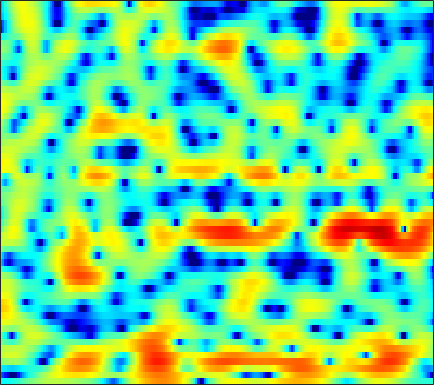

Source data for this figure (header and first rows):
-4.3714, -4.2906, -4.1571, -4.0017, -3.8633, -3.6219, -3.3456, -3.1109, -2.7248, -2.2886, -1.8105, -1.4535, -0.99354, -0.5525, -0.235, 0.16076, 0.52077, 0.76302, 1.0604, 1.3103, 1.5216, 1.6512, 1.7796, 1.8716
-9.692, -10.75, -12.58, -15.1, -17.45, -20.22, -18.77, -15.96, -12.62, -10, -7.929, -6.633, -5.149, -3.889, -3.063, -2.091, -1.226, -0.6364, 0.07932, 0.7314, 1.331, 1.75, 2.27, 2.75
-4.942, -5.102, -5.388, -5.692, -5.887, -5.998, -5.873, -5.654, -5.223, -4.733, -4.268, -3.928, -3.572, -3.325, -3.211, -3.119, -3.054, -2.975, -2.755, -2.353, -1.719, -1.111, -0.1686, 0.8576
-0.151, 0.2582, 0.6415, 0.8859, 0.9993, 1.067, 1.055, 0.9898, 0.8123, 0.5321, 0.1215, -0.2861, -0.9937, -1.975, -2.92, -4.552, -6.785, -9.061, -13.62, -21.32, -16.65, -11.7, -7.428, -4.429
2.041, 2.309, 2.593, 2.788, 2.879, 2.922, 2.856, 2.745, 2.497, 2.151, 1.681, 1.236, 0.5161, -0.3768, -1.145, -2.301, -3.595, -4.629, -6.063, -7.479, -8.815, -9.717, -10.56, -10.42
1.78, 1.883, 1.987, 2.054, 2.096, 2.141, 2.168, 2.184, 2.165, 2.093, 1.944, 1.768, 1.45, 1.01, 0.6028, -0.06259, -0.8719, -1.576, -2.646, -3.863, -5.213, -6.283, -7.555, -8.179
-0.3565, -0.7645, -1.42, -2.076, -2.416, -2.498, -2.102, -1.551, -0.6827, 0.1753, 0.892, 1.307, 1.7, 1.912, 1.964, 1.899, 1.703, 1.481, 1.121, 0.7023, 0.2597, -0.06754, -0.4438, -0.7466
-0.8273, -1.916, -4.053, -7.418, -11.23, -15.17, -9.672, -6.152, -2.975, -0.8322, 0.6572, 1.469, 2.252, 2.737, 2.948, 3.051, 2.998, 2.869, 2.593, 2.228, 1.788, 1.423, 0.8999, 0.3301
1.717, 1.42, 0.9544, 0.4981, 0.2377, 0.09612, 0.2298, 0.4838, 0.9339, 1.392, 1.778, 1.992, 2.163, 2.185, 2.112, 1.893, 1.554, 1.218, 0.6788, 0.05885, -0.6307, -1.182, -1.967, -2.796
3.61, 3.57, 3.453, 3.28, 3.133, 2.918, 2.696, 2.528, 2.299, 2.05, 1.767, 1.525, 1.142, 0.6696, 0.2496, -0.4189, -1.226, -1.934, -3.005, -4.212, -5.495, -6.453, -7.586, -8.41
5.061, 5.017, 4.841, 4.542, 4.242, 3.751, 3.17, 2.682, 1.981, 1.262, 0.5447, 0.02601, -0.6428, -1.29, -1.794, -2.551, -3.495, -4.387, -5.916, -8.04, -11.06, -14.41, -22.12, -25.27
6.15, 6.028, 5.695, 5.158, 4.617, 3.698, 2.538, 1.497, -0.1067, -1.893, -3.659, -4.714, -5.416, -5.303, -4.984, -4.566, -4.387, -4.454, -4.847, -5.548, -6.46, -7.181, -7.929, -8.079
5.741, 5.614, 5.251, 4.654, 4.029, 2.933, 1.481, 0.09786, -2.268, -5.525, -10.28, -15.26, -15.68, -10.4, -7.886, -5.707, -4.354, -3.703, -3.161, -2.853, -2.692, -2.607, -2.491, -2.313
3.907, 3.906, 3.731, 3.347, 2.92, 2.17, 1.224, 0.4103, -0.7849, -2.004, -3.099, -3.717, -4.156, -4.163, -3.978, -3.615, -3.252, -3.017, -2.765, -2.563, -2.388, -2.227, -1.974, -1.644
2.675, 2.84, 2.868, 2.697, 2.454, 1.998, 1.412, 0.917, 0.225, -0.4591, -1.095, -1.502, -1.939, -2.26, -2.438, -2.631, -2.831, -3.012, -3.307, -3.683, -4.077, -4.306, -4.349, -3.938
2.433, 2.62, 2.652, 2.47, 2.212, 1.722, 1.09, 0.5334, -0.2702, -1.1, -1.851, -2.319, -2.759, -2.98, -3.033, -3.055, -3.136, -3.325, -3.878, -4.957, -6.849, -9.254, -15.19, -17.96
1.071, 0.9988, 0.7413, 0.316, -0.113, -0.8305, -1.753, -2.614, -4.055, -5.877, -8.098, -9.78, -10.89, -9.748, -8.235, -6.375, -4.972, -4.251, -3.709, -3.566, -3.744, -3.955, -4.014, -3.371
-2.379, -3.021, -3.893, -4.663, -5.13, -5.674, -6.219, -6.761, -7.837, -9.478, -11.86, -13.98, -15.53, -13.31, -10.86, -8.104, -6.039, -4.847, -3.583, -2.561, -1.689, -1.067, -0.2292, 0.7106
-6.115, -8.251, -11.81, -14.83, -14.53, -12.06, -10.03, -9.014, -8.211, -7.877, -7.735, -7.659, -7.421, -6.901, -6.377, -5.513, -4.601, -3.903, -2.964, -2.032, -1.101, -0.4033, 0.5436, 1.513
-4.552, -6.379, -9.029, -10.86, -10.75, -9.216, -7.526, -6.524, -5.576, -4.966, -4.604, -4.475, -4.374, -4.321, -4.3, -4.234, -4.093, -3.883, -3.41, -2.747, -1.856, -1.088, 0.01515, 1.122
0.1858, -0.3715, -0.9994, -1.439, -1.603, -1.64, -1.539, -1.46, -1.41, -1.474, -1.717, -2.001, -2.555, -3.336, -4.054, -5.223, -6.539, -7.462, -8.058, -7.317, -5.54, -4.032, -2.114, -0.4433
2.326, 2.313, 2.296, 2.27, 2.248, 2.174, 2.01, 1.827, 1.47, 0.9459, 0.2319, -0.4133, -1.487, -2.828, -4.04, -6.14, -9.122, -12.46, -18.55, -14.96, -9.232, -6.404, -3.821, -2.076
1.414, 2.071, 2.832, 3.407, 3.674, 3.843, 3.748, 3.518, 2.975, 2.165, 1.137, 0.2061, -1.137, -2.462, -3.411, -4.423, -5.17, -5.428, -5.394, -4.859, -3.891, -3.14, -2.291, -1.868
-1.89, -0.02862, 1.806, 3.064, 3.697, 4.158, 4.232, 4.003, 3.321, 2.186, 0.4862, -1.19, -4.067, -7.604, -9.736, -9.338, -6.88, -5.264, -3.607, -2.285, -1.384, -0.8655, -0.4806, -0.4024
-3.195, -1.666, 0.1218, 1.504, 2.299, 2.969, 3.22, 3.139, 2.632, 1.651, 0.1366, -1.359, -3.937, -6.894, -8.631, -8.367, -6.342, -4.92, -3.469, -2.4, -1.649, -1.209, -0.7799, -0.4235
-5.052, -3.239, -1.195, 0.3889, 1.296, 2.186, 2.684, 2.835, 2.742, 2.345, 1.696, 1.05, 0.1088, -0.8113, -1.407, -1.998, -2.362, -2.594, -2.877, -3.253, -3.562, -3.701, -3.525, -2.968
-4.824, -2.945, -1.007, 0.4861, 1.358, 2.232, 2.824, 3.085, 3.229, 3.152, 2.871, 2.554, 2.01, 1.345, 0.7942, -0.07155, -1.137, -2.082, -3.665, -5.795, -8.808, -11.75, -14.13, -10.7
-1.643, -0.9789, -0.07339, 0.7644, 1.321, 1.936, 2.405, 2.655, 2.848, 2.882, 2.759, 2.578, 2.192, 1.653, 1.131, 0.289, -0.7517, -1.693, -3.208, -5.029, -7.208, -8.823, -9.672, -8.384
-0.6408, -0.4567, -0.1179, 0.3051, 0.6366, 1.093, 1.5, 1.762, 2.008, 2.134, 2.136, 2.046, 1.8, 1.421, 1.044, 0.4517, -0.232, -0.82, -1.649, -2.46, -3.13, -3.492, -3.683, -3.512
-1.246, -1.469, -1.489, -1.152, -0.7089, -0.005818, 0.6753, 1.108, 1.561, 1.847, 1.966, 1.943, 1.814, 1.57, 1.325, 0.9072, 0.3975, -0.02141, -0.6056, -1.185, -1.657, -1.915, -2.131, -2.107
-3.775, -6.11, -7.616, -5.402, -3.201, -0.9147, 0.6502, 1.44, 2.108, 2.436, 2.512, 2.476, 2.336, 2.13, 1.936, 1.595, 1.132, 0.7054, -0.002391, -0.8554, -1.81, -2.44, -2.949, -2.911
-0.1618, -2.331, -3.727, -2.086, -0.3453, 1.485, 2.585, 2.992, 3.033, 2.642, 1.989, 1.479, 0.9581, 0.8033, 0.8712, 1.032, 1.013, 0.7245, -0.1117, -1.644, -4.191, -7.121, -12.64, -11.53
4.743, 4.252, 3.804, 3.601, 3.522, 3.38, 3.004, 2.466, 1.278, -0.6653, -3.724, -7.209, -12.79, -9.779, -6.321, -3.45, -1.977, -1.548, -1.637, -2.372, -3.637, -4.856, -6.08, -5.831
4.679, 4.478, 4.182, 3.848, 3.552, 3.035, 2.328, 1.613, 0.3796, -1.27, -3.321, -4.913, -6.399, -6.222, -5.307, -3.974, -3.065, -2.655, -2.448, -2.523, -2.759, -2.961, -3.092, -3.016
3.405, 3.424, 3.373, 3.224, 3.054, 2.727, 2.284, 1.876, 1.226, 0.505, -0.2261, -0.7356, -1.268, -1.589, -1.713, -1.825, -1.954, -2.085, -2.37, -2.781, -3.254, -3.561, -3.882, -3.976
1.898, 2.189, 2.462, 2.603, 2.625, 2.576, 2.441, 2.303, 2.07, 1.81, 1.527, 1.299, 0.9953, 0.6704, 0.3918, -0.06125, -0.6138, -1.159, -2.069, -3.234, -4.649, -5.826, -7.342, -8.16
0.402, 0.9579, 1.44, 1.711, 1.813, 1.881, 1.927, 1.964, 2.043, 2.126, 2.196, 2.235, 2.211, 2.081, 1.894, 1.51, 0.8906, 0.2391, -0.9467, -2.581, -4.946, -7.46, -12.73, -25.33
-0.3331, 0.02593, 0.09018, -0.164, -0.4379, -0.762, -0.8149, -0.6204, -0.09711, 0.5722, 1.247, 1.702, 2.188, 2.514, 2.643, 2.631, 2.376, 2.034, 1.323, 0.322, -0.9243, -1.999, -3.359, -4.25
0.1995, -0.2267, -1.357, -3.275, -5.305, -8.62, -10.19, -8.54, -5.6, -3.236, -1.466, -0.4203, 0.7449, 1.69, 2.256, 2.8, 3.138, 3.229, 3.161, 2.864, 2.418, 1.994, 1.372, 0.735
1.625, 0.846, -0.711, -2.971, -5.23, -8.697, -10.58, -9.761, -7.834, -6.299, -5, -3.993, -2.411, -0.7878, 0.3381, 1.604, 2.57, 3.062, 3.479, 3.622, 3.525, 3.333, 2.909, 2.302
3.438, 2.851, 1.805, 0.51, -0.6008, -2.152, -3.734, -5.004, -7.057, -10.2, -14.98, -14.93, -8.931, -4.603, -2.351, -0.1819, 1.266, 2.004, 2.63, 2.943, 2.975, 2.873, 2.567, 2.091
4.435, 4.056, 3.392, 2.551, 1.812, 0.68, -0.6392, -1.783, -3.562, -5.499, -6.968, -6.962, -5.362, -3.321, -1.978, -0.5885, 0.3173, 0.7518, 1.024, 1.029, 0.8699, 0.6613, 0.3543, 0.03487
4.274, 4.067, 3.691, 3.203, 2.779, 2.144, 1.45, 0.9218, 0.2406, -0.3199, -0.6743, -0.7687, -0.6764, -0.4427, -0.2721, -0.1706, -0.2917, -0.5686, -1.206, -2.132, -3.194, -3.938, -4.555, -4.594
3.412, 3.348, 3.185, 2.955, 2.758, 2.48, 2.208, 2.023, 1.82, 1.651, 1.531, 1.462, 1.343, 1.171, 0.9547, 0.4794, -0.2809, -1.13, -2.724, -5.075, -8.688, -12.8, -19.32, -13.79
1.893, 1.883, 1.766, 1.591, 1.459, 1.345, 1.35, 1.429, 1.623, 1.87, 2.111, 2.253, 2.354, 2.298, 2.131, 1.71, 0.996, 0.2528, -1.088, -2.852, -4.976, -6.581, -7.909, -7.587
-0.3287, -0.5162, -1.034, -1.746, -2.273, -2.678, -2.465, -1.895, -0.8408, 0.2882, 1.28, 1.883, 2.499, 2.872, 2.997, 2.958, 2.693, 2.362, 1.753, 1.01, 0.207, -0.3507, -0.9778, -1.429
-2.546, -3.118, -4.534, -6.986, -9.877, -16.02, -14.78, -9.76, -5.375, -2.523, -0.5188, 0.6026, 1.718, 2.501, 2.9, 3.212, 3.321, 3.273, 3.091, 2.793, 2.412, 2.086, 1.614, 1.092
-3.215, -3.719, -4.783, -6.293, -7.564, -8.84, -8.495, -7.183, -5.026, -3.034, -1.381, -0.3469, 0.7581, 1.598, 2.07, 2.511, 2.761, 2.842, 2.831, 2.711, 2.518, 2.321, 2.016, 1.64
-2.363, -2.595, -3.044, -3.55, -3.896, -4.181, -4.138, -3.862, -3.208, -2.34, -1.393, -0.6712, 0.2006, 0.9222, 1.339, 1.733, 1.929, 1.984, 1.925, 1.793, 1.637, 1.524, 1.41, 1.317
-0.8457, -1.002, -1.359, -1.864, -2.335, -2.978, -3.538, -3.761, -3.641, -2.98, -1.917, -1.059, 0.008296, 0.8326, 1.258, 1.54, 1.498, 1.288, 0.8028, 0.2369, -0.2323, -0.3566, -0.2038, 0.2643
0.6172, 0.4946, 0.07766, -0.7152, -1.602, -3.347, -6.002, -8.723, -11.22, -7.837, -3.855, -1.692, 0.3435, 1.593, 2.105, 2.241, 1.788, 0.9877, -0.679, -3.232, -6.407, -7.662, -5.57, -2.507
-0.4158, -0.3362, -0.4335, -0.8323, -1.377, -2.553, -4.296, -5.816, -6.713, -4.937, -2.202, -0.4803, 1.226, 2.276, 2.649, 2.634, 2.02, 1.141, -0.6549, -3.273, -6.391, -7.576, -5.88, -3.102
-4.635, -4.034, -3.161, -2.367, -1.92, -1.488, -1.169, -0.9243, -0.454, 0.2407, 1.067, 1.675, 2.338, 2.757, 2.861, 2.717, 2.227, 1.685, 0.7187, -0.3422, -1.289, -1.81, -2.142, -2.128
-13.04, -9.905, -6.543, -4.081, -2.66, -1.156, 0.01565, 0.7569, 1.587, 2.288, 2.846, 3.188, 3.485, 3.576, 3.512, 3.225, 2.719, 2.191, 1.327, 0.3061, -0.8246, -1.75, -3.001, -4.278
-12.12, -9.65, -6.56, -4.029, -2.444, -0.7103, 0.6851, 1.539, 2.461, 3.154, 3.646, 3.881, 4.031, 3.974, 3.797, 3.371, 2.736, 2.104, 1.083, -0.1849, -1.746, -3.115, -5.354, -8.264
-7.185, -6.079, -4.4, -2.699, -1.498, -0.06187, 1.171, 1.938, 2.771, 3.379, 3.78, 3.928, 3.951, 3.779, 3.509, 2.977, 2.23, 1.538, 0.4108, -0.9587, -2.601, -4.024, -6.182, -8.573
-6.64, -5.217, -3.422, -1.782, -0.6637, 0.6562, 1.744, 2.42, 3.117, 3.595, 3.847, 3.901, 3.782, 3.467, 3.112, 2.49, 1.7, 0.9938, -0.1084, -1.423, -2.964, -4.308, -6.372, -8.709
-6.971, -4.997, -2.824, -1.018, 0.1222, 1.403, 2.414, 3.006, 3.568, 3.879, 3.934, 3.831, 3.495, 2.947, 2.441, 1.662, 0.8259, 0.1828, -0.7162, -1.692, -2.846, -3.887, -5.692, -8.195
